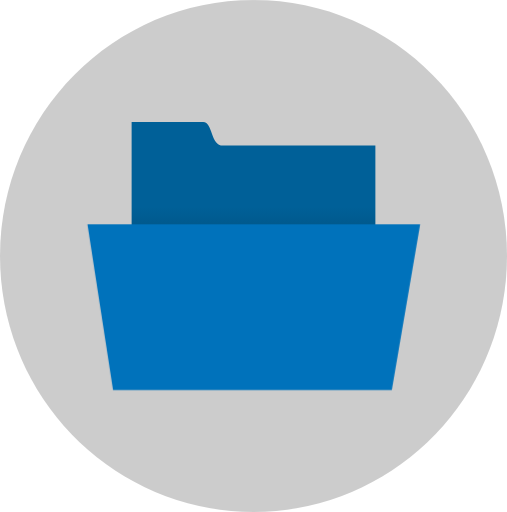
t = 0.00 s
t = 0.55 s: frame unchanged from t = 0.00 s, image omitted
t = 1.10 s: frame unchanged from t = 0.00 s, image omitted
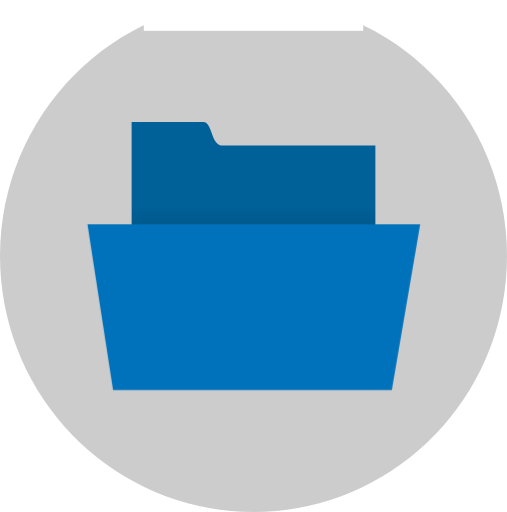
t = 1.38 s
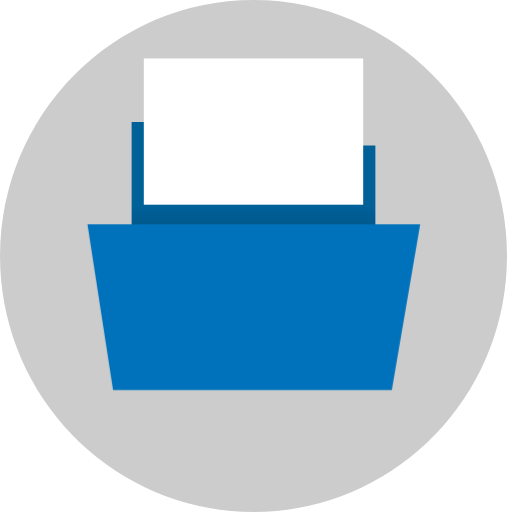
t = 1.93 s
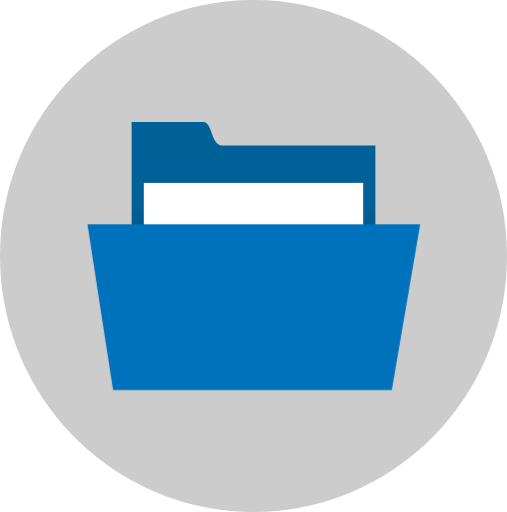
t = 2.40 s

The animated SVG that drew these frames (rendered in a browser with its animation timeline set to each time). Animation: 1 CSS @keyframes rule; one cycle of 3.00 s, repeats indefinitely.

<svg id="e1yb8avl0inm1" xmlns="http://www.w3.org/2000/svg" xmlns:xlink="http://www.w3.org/1999/xlink" viewBox="0 0 104 105" shape-rendering="geometricPrecision" text-rendering="geometricPrecision" width="104" height="105"><style><![CDATA[#e1yb8avl0inm6_to {animation: e1yb8avl0inm6_to__to 3000ms linear infinite normal forwards}@keyframes e1yb8avl0inm6_to__to { 0% {transform: translate(6739.500000px,-773px)} 36.666667% {transform: translate(6739.500000px,-773px);animation-timing-function: cubic-bezier(0.420000,0,1,1)} 73.333333% {transform: translate(6739.500000px,-705.500000px)} 100% {transform: translate(6739.500000px,-705.500000px)} }]]></style><defs><linearGradient id="e1yb8avl0inm5-fill" x1="0.500000" y1="0.395000" x2="0.500000" y2="1" spreadMethod="pad" gradientUnits="objectBoundingBox"><stop id="e1yb8avl0inm5-fill-0" offset="0%" stop-color="rgb(0,96,152)"/><stop id="e1yb8avl0inm5-fill-1" offset="100%" stop-color="rgb(0,48,76)"/></linearGradient></defs><g id="e1yb8avl0inm2" transform="matrix(1 0 0 1 -154 -407)"><path id="e1yb8avl0inm3" d="M52,0C80.719000,0,104,23.505000,104,52.500000C104,81.495000,80.719000,105,52,105C23.281000,105,0,81.495000,0,52.500000C0,23.505000,23.281000,0,52,0Z" transform="matrix(1 0 0 1 154 407)" opacity="0.2" fill="rgb(0,0,0)" stroke="none" stroke-width="1"/><g id="e1yb8avl0inm4" transform="matrix(1 0 0 1 -6556 1150)"><path id="e1yb8avl0inm5" d="M0,0L14.688000,0C16.676000,0,16.120000,4.852000,18.778000,4.852000L50,4.852000L50,44L0,44Z" transform="matrix(1 0 0 1 6737 -718)" fill="url(#e1yb8avl0inm5-fill)" stroke="none" stroke-width="1"/><g id="e1yb8avl0inm6_to" transform="translate(6739.500000,-773)"><rect id="e1yb8avl0inm6" width="45" height="30" rx="0" ry="0" transform="translate(0,0)" fill="rgb(255,255,255)" stroke="none" stroke-width="1"/></g><path id="e1yb8avl0inm7" d="M-5.059133,0L63.192121,0L57.376643,34L0.190330,34Z" transform="matrix(1 0 0 1 6733 -697)" fill="rgb(0,114,187)" stroke="none" stroke-width="1"/></g></g></svg>